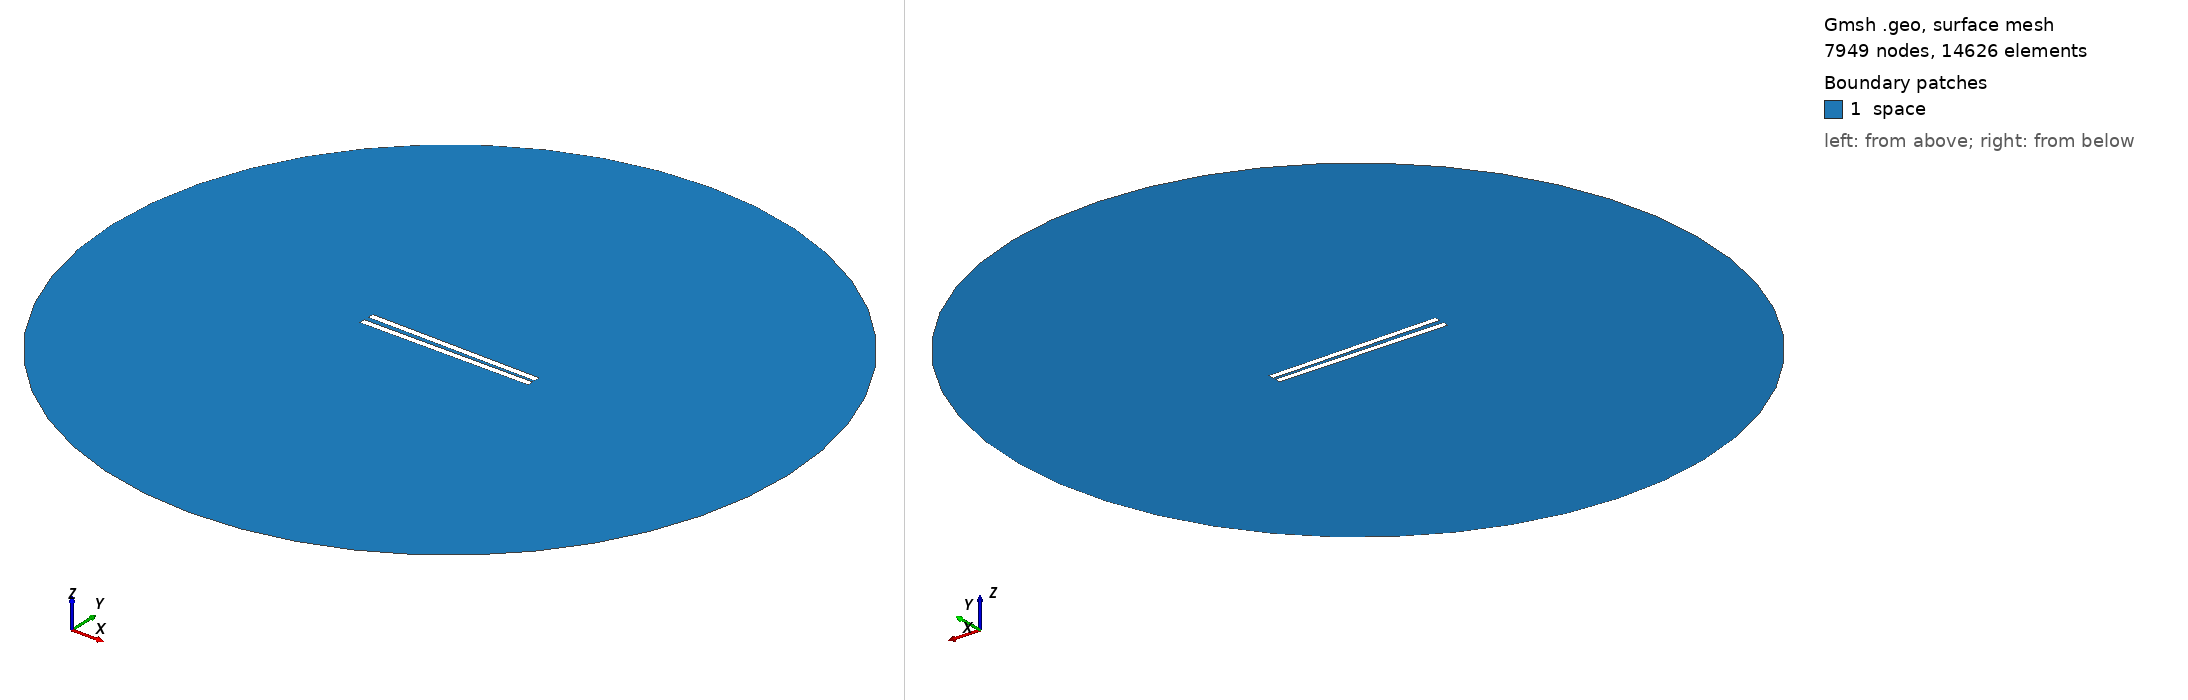

Gmsh geometry script, surface-meshed: 7949 nodes, 14626 surface elements. Boundary patches (legend numbers): 1 space. Left view from above one corner, right view from below the opposite corner. Legend entries are the model's physical surfaces. The drawing asked Gmsh for element sizes between 1% and 20% of the model's largest extent; the script's own settings can give other sizes.

=== 269.geo (drawn) ===
// Set the geometry kernel
SetFactory("OpenCASCADE");

//---------------------------------------
// Rectangles
//---------------------------------------

// Rectangle 1 (top)
Point(1) = {-49.78888888888889, 1.0833333333333333, 0, 1.0};
Point(2) = {49.78888888888889, 1.0833333333333333, 0, 1.0};
Point(3) = {49.78888888888889, 4.6611111111111105, 0, 1.0};
Point(4) = {-49.78888888888889, 4.6611111111111105, 0, 1.0};

Line(1) = {1, 2};
Line(2) = {2, 3};
Line(3) = {3, 4};
Line(4) = {4, 1};

Line Loop(1) = {1, 2, 3, 4};
Plane Surface(1) = {1};

Rotate { {0, 0, 1}, {0,  1.0833333333333333,  0}, -0.014 } {
  Surface{1};
}

// Rectangle 2 (bottom)
Point(5) = {-49.78888888888889, -1.0833333333333333, 0, 1.0};
Point(6) = {49.78888888888889, -1.0833333333333333, 0, 1.0};
Point(7) = {49.78888888888889, -4.6611111111111105, 0, 1.0};
Point(8) = {-49.78888888888889, -4.6611111111111105, 0, 1.0};

Line(5) = {5, 6};
Line(6) = {6, 7};
Line(7) = {7, 8};
Line(8) = {8, 5};

Line Loop(2) = {5, 6, 7, 8};
Plane Surface(2) = {2}; 


//---------------------------------------
// Circle
//---------------------------------------

// Define points
Point(9) = {0, 0, 0};        // Center
Point(10) = {200, 0, 0};     // Start point
Point(11) = {0, 200, 0};     // 90 degrees
Point(12) = {-200, 0, 0};    // 180 degrees
Point(13) = {0, -200, 0};    // 270 degrees

// Define circle arcs (each needs start, center, end)
Circle(9) = {10, 9, 11};
Circle(10) = {11, 9, 12};
Circle(11) = {12, 9, 13};
Circle(12) = {13, 9, 10};

// Define curve loop and surface if needed
Curve Loop(3) = {9, 10, 11, 12};
Surface(3) = {3};

//---------------------------------------
// Define Physical Groups
//---------------------------------------                

//--- Physical Curves
// Physical groups for boundaries
Physical Line("force_segment", 10) = {1};
Physical Line("upper_plate", 11) = {2, 3, 4};
Physical Line("lower_plate", 12) = {5, 6, 7, 8};
Physical Line("boundary", 20) = {9, 10, 11, 12};

// Subtract Rectangles from Circle
BooleanDifference{ Surface{3}; Delete; }{ Surface{1}; Surface{2}; Delete; }
//--- Physical Surfaces
Physical Surface("space", 30) = {3};


//---------------------------------------
// Fine mesh near the plates
//--------------------------------------- 

// Define a distance field for mesh refinement
Field[1] = Distance;
Field[1].CurvesList = {1, 2, 3, 4, 5, 6, 7, 8};  // Rectangle curves
Field[1].NumPointsPerCurve = 200;

c = 0.3;
// Define threshold field to control mesh size based on distance to attractor
Field[2] = Threshold;
Field[2].IField = 1;
Field[2].LcMin = c; // Minimum element size near the attractor
Field[2].LcMax = 100*c;  // Maximum element size away from the attractor
Field[2].DistMin = 0.01;
Field[2].DistMax = 40;

Background Field = 2;

//---------------------------------------
// 6. Generate the Mesh
//---------------------------------------
Mesh 2;  // 2D mesh generation
